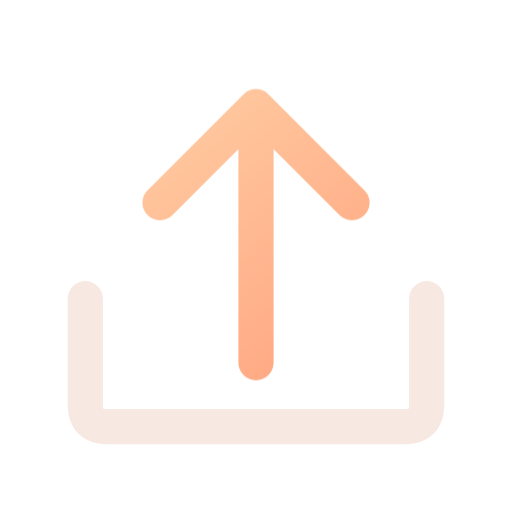
t = 0.00 s
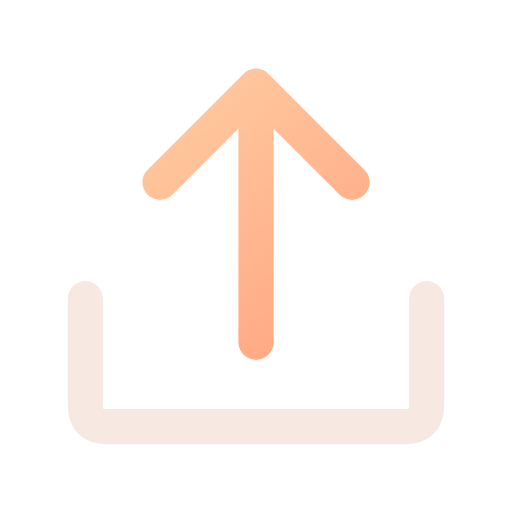
t = 0.16 s
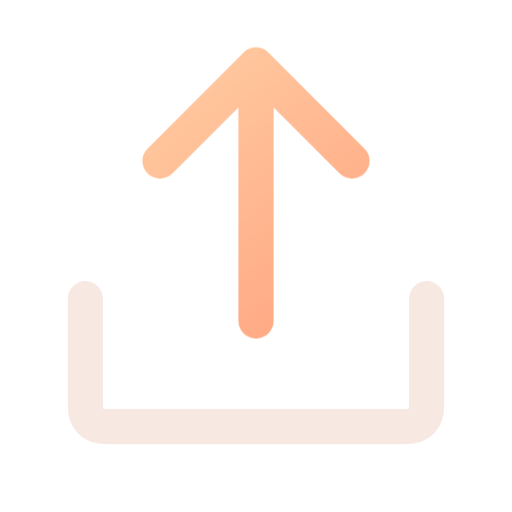
t = 0.34 s
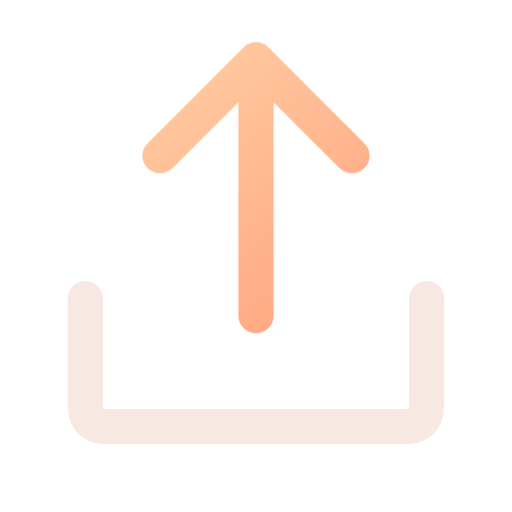
t = 0.46 s
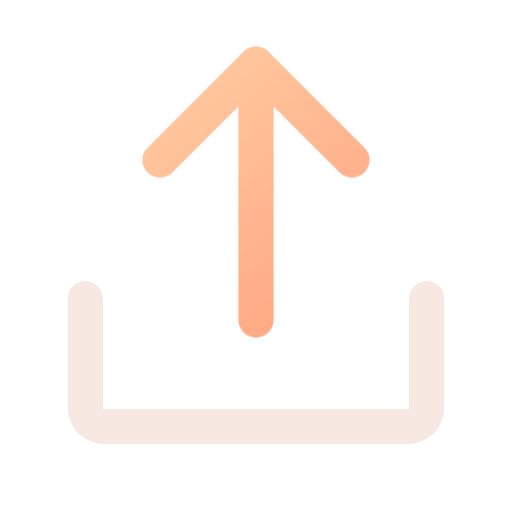
t = 0.66 s
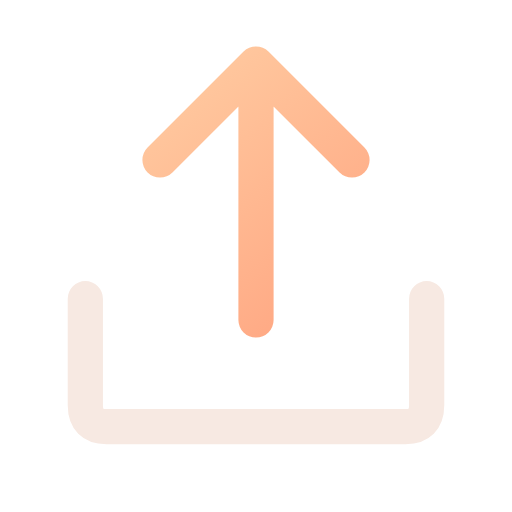
t = 0.80 s

The animated SVG that drew these frames (rendered in a browser with its animation timeline set to each time). Animation: 1 CSS @keyframes rule; one cycle of 0.80 s.

<svg xmlns="http://www.w3.org/2000/svg" width="24" height="24" viewBox="0 0 24 24" fill="none" role="img" aria-label="Export" class="ecui-export-dark-motion">
<title>Export</title>
<desc>The arrow leaves the tray and returns to its resting position.</desc>
<defs><linearGradient id="ecui-export-dark-motion-accent" gradientUnits="userSpaceOnUse" x1="4" y1="3" x2="20" y2="22"><stop stop-color="#FFD1A6" style="stop-color:var(--ec-icon-accent,#FFD1A6)"/><stop offset="1" stop-color="#FF9271" style="stop-color:var(--ec-icon-accent-end,#FF9271)"/></linearGradient></defs>
<style>@media(prefers-reduced-motion:no-preference){.ecui-export-dark-motion .p1{transform-box:view-box;transform-origin:12px 12px;animation:ecui-export-dark-motion-p1 800ms cubic-bezier(.3,0,.2,1) 1 backwards}@keyframes ecui-export-dark-motion-p1{0%{transform:translateY(2px)}26%{transform:translateY(1px)}58%{transform:translateY(-0.2px)}82%{transform:translateY(0px)}100%{transform:translateY(0px)}}}</style>
<path class="p0" d="M4 14V19Q4 20 5 20H19Q20 20 20 19V14" fill="none" stroke="#F7E9E2" stroke-width="1.65" stroke-linecap="round" stroke-linejoin="round" style="stroke:var(--ec-icon-ink,#F7E9E2)"/>
<path class="p1" d="M12 15V3M7.5 7.5L12 3L16.5 7.5" fill="none" stroke="url(#ecui-export-dark-motion-accent)" stroke-width="1.65" stroke-linecap="round" stroke-linejoin="round"/>
</svg>
